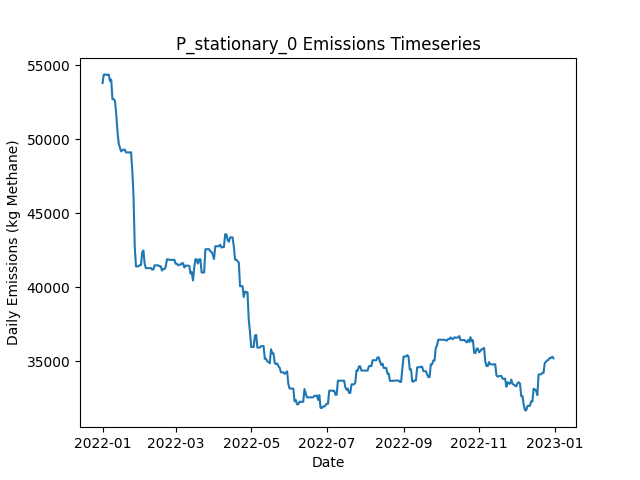

The table this chart was drawn from, first rows:
Date, Daily Emissions (Kg Methane), Daily Mitigable Emissions (Kg Methane), Daily Non-Mitigable Emissions (Kg Methan…, Daily Cost ($), Active Leaks, New Leaks, Leaks Repaired, Leaks Naturally Repaired, Leaks Tagged, Daily Repair Cost ($), Daily Natural Repair Cost ($), stationary Deployment Cost ($), stationary Sites flagged for Follow-Up, stationary Leaks tagged for repair, stationary Sites Visited, stationary Travel Time (Minutes), stationary Survey Time (Minutes), OGI_FU Deployment Cost ($), OGI_FU Sites flagged for Follow-Up, OGI_FU Leaks tagged for repair, OGI_FU Sites Visited, OGI_FU Travel Time (Minutes), OGI_FU Survey Time (Minutes)
2022-01-01, 53807, 8534, 45274, 6030, 367, 368, 0, 1, 0.00000, 0.00000, 200, 6030, 0, , 10, 0, 0, 0.00000, , 0, 0, 0, 0
2022-01-02, 54378, 8534, 45844, 30, 369, 3, 0, 0, 0.00000, 0.00000, 0.00000, 30, 0, , 10, 0, 0, 0.00000, , 0, 0, 0, 0
2022-01-03, 54393, 8549, 45844, 30, 371, 2, 0, 0, 0.00000, 0.00000, 0.00000, 30, 0, , 10, 0, 0, 0.00000, , 0, 0, 0, 0
2022-01-04, 54360, 8516, 45844, 30, 371, 1, 0, 1, 0.00000, 0.00000, 200, 30, 0, , 10, 0, 0, 0.00000, , 0, 0, 0, 0
2022-01-05, 54362, 8518, 45844, 30, 372, 1, 0, 0, 0.00000, 0.00000, 0.00000, 30, 0, , 10, 0, 0, 0.00000, , 0, 0, 0, 0
2022-01-06, 54392, 8548, 45844, 30, 373, 1, 0, 0, 0.00000, 0.00000, 0.00000, 30, 0, , 10, 0, 0, 0.00000, , 0, 0, 0, 0
2022-01-07, 53956, 7991, 45965, 30, 371, 2, 0, 2, 0.00000, 0.00000, 400, 30, 0, , 10, 0, 0, 0.00000, , 0, 0, 0, 0
2022-01-08, 54042, 7991, 46051, 30, 372, 1, 0, 0, 0.00000, 0.00000, 0.00000, 30, 0, , 10, 0, 0, 0.00000, , 0, 0, 0, 0
2022-01-09, 52712, 7611, 45101, 30, 369, 0, 0, 1, 0.00000, 0.00000, 200, 30, 0, , 10, 0, 0, 0.00000, , 0, 0, 0, 0
2022-01-10, 52722, 7725, 44997, 1030, 372, 4, 0, 0, 74, 0.00000, 0.00000, 30, 10, , 10, 0, 0, 1000, , 74, 3, 120, 360
2022-01-11, 52618, 7725, 44893, 1030, 371, 0, 0, 0, 77, 0.00000, 0.00000, 30, 0, , 10, 0, 0, 1000, , 77, 3, 120, 360
2022-01-12, 51754, 7725, 44029, 1030, 370, 0, 0, 0, 82, 0.00000, 0.00000, 30, 0, , 10, 0, 0, 1000, , 82, 3, 120, 360
2022-01-13, 50596, 7725, 42872, 530, 368, 0, 0, 0, 23, 0.00000, 0.00000, 30, 0, , 10, 0, 0, 500, , 23, 1, 30, 120
2022-01-14, 49743, 7735, 42008, 30, 370, 3, 0, 0, 0.00000, 0.00000, 0.00000, 30, 0, , 10, 0, 0, 0.00000, , 0, 0, 0, 0
2022-01-15, 49449, 7735, 41714, 30, 370, 1, 0, 0, 0.00000, 0.00000, 0.00000, 30, 0, , 10, 0, 0, 0.00000, , 0, 0, 0, 0
2022-01-16, 49191, 7771, 41420, 30, 370, 1, 0, 0, 0.00000, 0.00000, 0.00000, 30, 0, , 10, 0, 0, 0.00000, , 0, 0, 0, 0
2022-01-17, 49257, 7837, 41420, 30, 373, 3, 0, 0, 0.00000, 0.00000, 0.00000, 30, 0, , 10, 0, 0, 0.00000, , 0, 0, 0, 0
2022-01-18, 49306, 7990, 41316, 30, 374, 2, 0, 0, 0.00000, 0.00000, 0.00000, 30, 0, , 10, 0, 0, 0.00000, , 0, 0, 0, 0
2022-01-19, 49306, 7990, 41316, 1030, 373, 0, 0, 1, 85, 0.00000, 200, 30, 10, , 10, 0, 0, 1000, , 85, 3, 120, 360
2022-01-20, 49116, 7990, 41126, 1030, 371, 0, 0, 0, 69, 0.00000, 0.00000, 30, 0, , 10, 0, 0, 1000, , 69, 3, 120, 360
2022-01-21, 49116, 7990, 41126, 1030, 371, 0, 0, 0, 83, 0.00000, 0.00000, 30, 0, , 10, 0, 0, 1000, , 83, 3, 120, 360
2022-01-22, 49116, 7990, 41126, 530, 371, 0, 0, 0, 26, 0.00000, 0.00000, 30, 0, , 10, 0, 0, 500, , 26, 1, 30, 120
2022-01-23, 49116, 7990, 41126, 30, 371, 0, 0, 0, 0.00000, 0.00000, 0.00000, 30, 0, , 10, 0, 0, 0.00000, , 0, 0, 0, 0
2022-01-24, 49130, 8004, 41126, 30, 375, 4, 0, 0, 0.00000, 0.00000, 0.00000, 30, 0, , 10, 0, 0, 0.00000, , 0, 0, 0, 0
2022-01-25, 47903, 6776, 41126, 12830, 311, 0, 64, 0, 0.00000, 12800, 0.00000, 30, 0, , 10, 0, 0, 0.00000, , 0, 0, 0, 0
2022-01-26, 46202, 5076, 41126, 13830, 244, 2, 69, 0, 0.00000, 13800, 0.00000, 30, 0, , 10, 0, 0, 0.00000, , 0, 0, 0, 0
2022-01-27, 42725, 1599, 41126, 14230, 174, 1, 71, 0, 0.00000, 14200, 0.00000, 30, 0, , 10, 0, 0, 0.00000, , 0, 0, 0, 0
2022-01-28, 41413, 286.9, 41126, 5430, 152, 0, 22, 0, 18, 4400, 0.00000, 30, 10, , 10, 0, 0, 1000, , 18, 3, 120, 360
2022-01-29, 41413, 286.9, 41126, 1030, 152, 0, 0, 0, 16, 0.00000, 0.00000, 30, 0, , 10, 0, 0, 1000, , 16, 3, 120, 360
2022-01-30, 41413, 286.9, 41126, 1030, 152, 0, 0, 0, 19, 0.00000, 0.00000, 30, 0, , 10, 0, 0, 1000, , 19, 3, 120, 360
2022-01-31, 41500, 286.9, 41213, 530, 153, 1, 0, 0, 4, 0.00000, 0.00000, 30, 0, , 10, 0, 0, 500, , 4, 1, 30, 120
2022-02-01, 41500, 286.9, 41213, 30, 153, 0, 0, 0, 0.00000, 0.00000, 0.00000, 30, 0, , 10, 0, 0, 0.00000, , 0, 0, 0, 0
2022-02-02, 42363, 286.2, 42077, 30, 152, 1, 0, 2, 0.00000, 0.00000, 400, 30, 0, , 10, 0, 0, 0.00000, , 0, 0, 0, 0
2022-02-03, 42488, 411, 42077, 630, 151, 2, 3, 0, 0.00000, 600, 0.00000, 30, 0, , 10, 0, 0, 0.00000, , 0, 0, 0, 0
2022-02-04, 41577, 364.5, 41213, 230, 149, 0, 1, 0, 0.00000, 200, 0.00000, 30, 0, , 10, 0, 0, 0.00000, , 0, 0, 0, 0
2022-02-05, 41290, 284.4, 41005, 630, 148, 3, 3, 0, 0.00000, 600, 0.00000, 30, 0, , 10, 0, 0, 0.00000, , 0, 0, 0, 0
2022-02-06, 41290, 284.4, 41005, 1030, 148, 0, 0, 0, 13, 0.00000, 0.00000, 30, 10, , 10, 0, 0, 1000, , 13, 3, 120, 360
2022-02-07, 41294, 288.8, 41005, 1030, 147, 1, 0, 2, 17, 0.00000, 400, 30, 0, , 10, 0, 0, 1000, , 17, 3, 120, 360
2022-02-08, 41298, 292.3, 41005, 1030, 149, 2, 0, 0, 16, 0.00000, 0.00000, 30, 0, , 10, 0, 0, 1000, , 16, 3, 120, 360
2022-02-09, 41298, 292.3, 41005, 530, 149, 0, 0, 0, 8, 0.00000, 0.00000, 30, 0, , 10, 0, 0, 500, , 8, 1, 30, 120
2022-02-10, 41194, 292.3, 40902, 30, 148, 0, 0, 0, 0.00000, 0.00000, 0.00000, 30, 0, , 10, 0, 0, 0.00000, , 0, 0, 0, 0
2022-02-11, 41198, 296.2, 40902, 30, 149, 1, 0, 0, 0.00000, 0.00000, 0.00000, 30, 0, , 10, 0, 0, 0.00000, , 0, 0, 0, 0
2022-02-12, 41482, 286, 41196, 230, 149, 1, 1, 0, 0.00000, 200, 0.00000, 30, 0, , 10, 0, 0, 0.00000, , 0, 0, 0, 0
2022-02-13, 41481, 285.1, 41196, 230, 148, 0, 1, 0, 0.00000, 200, 0.00000, 30, 0, , 10, 0, 0, 0.00000, , 0, 0, 0, 0
2022-02-14, 41478, 282.1, 41196, 230, 147, 0, 1, 0, 0.00000, 200, 0.00000, 30, 0, , 10, 0, 0, 0.00000, , 0, 0, 0, 0
2022-02-15, 41481, 285, 41196, 1030, 148, 1, 0, 0, 17, 0.00000, 0.00000, 30, 10, , 10, 0, 0, 1000, , 17, 3, 120, 360
2022-02-16, 41411, 318.8, 41092, 1030, 149, 2, 0, 0, 18, 0.00000, 0.00000, 30, 0, , 10, 0, 0, 1000, , 18, 3, 120, 360
2022-02-17, 41421, 329, 41092, 1030, 151, 2, 0, 0, 19, 0.00000, 0.00000, 30, 0, , 10, 0, 0, 1000, , 19, 3, 120, 360
2022-02-18, 41127, 329, 40798, 530, 150, 0, 0, 0, 5, 0.00000, 0.00000, 30, 0, , 10, 0, 0, 500, , 5, 1, 30, 120
2022-02-19, 41233, 348.4, 40884, 30, 152, 2, 0, 0, 0.00000, 0.00000, 0.00000, 30, 0, , 10, 0, 0, 0.00000, , 0, 0, 0, 0
2022-02-20, 41233, 348.4, 40884, 30, 152, 0, 0, 0, 0.00000, 0.00000, 0.00000, 30, 0, , 10, 0, 0, 0.00000, , 0, 0, 0, 0
2022-02-21, 41376, 197.4, 41178, 230, 152, 1, 1, 0, 0.00000, 200, 0.00000, 30, 0, , 10, 0, 0, 0.00000, , 0, 0, 0, 0
2022-02-22, 41884, 135.6, 41748, 630, 149, 1, 3, 0, 0.00000, 600, 0.00000, 30, 0, , 10, 0, 0, 0.00000, , 0, 0, 0, 0
2022-02-23, 41886, 137.5, 41748, 30, 150, 1, 0, 0, 0.00000, 0.00000, 0.00000, 30, 0, , 10, 0, 0, 0.00000, , 0, 0, 0, 0
2022-02-24, 41852, 103.5, 41748, 1230, 151, 2, 1, 0, 18, 200, 0.00000, 30, 10, , 10, 0, 0, 1000, , 18, 3, 120, 360
2022-02-25, 41852, 103.5, 41748, 1030, 151, 0, 0, 0, 17, 0.00000, 0.00000, 30, 0, , 10, 0, 0, 1000, , 17, 3, 120, 360
2022-02-26, 41852, 103.5, 41748, 1030, 151, 0, 0, 0, 18, 0.00000, 0.00000, 30, 0, , 10, 0, 0, 1000, , 18, 3, 120, 360
2022-02-27, 41852, 103.5, 41748, 530, 151, 0, 0, 0, 6, 0.00000, 0.00000, 30, 0, , 10, 0, 0, 500, , 6, 1, 30, 120
2022-02-28, 41852, 103.5, 41748, 30, 151, 0, 0, 0, 0.00000, 0.00000, 0.00000, 30, 0, , 10, 0, 0, 0.00000, , 0, 0, 0, 0
2022-03-01, 41590, 135.6, 41455, 30, 151, 1, 0, 0, 0.00000, 0.00000, 0.00000, 30, 0, , 10, 0, 0, 0.00000, , 0, 0, 0, 0
... 305 more rows
